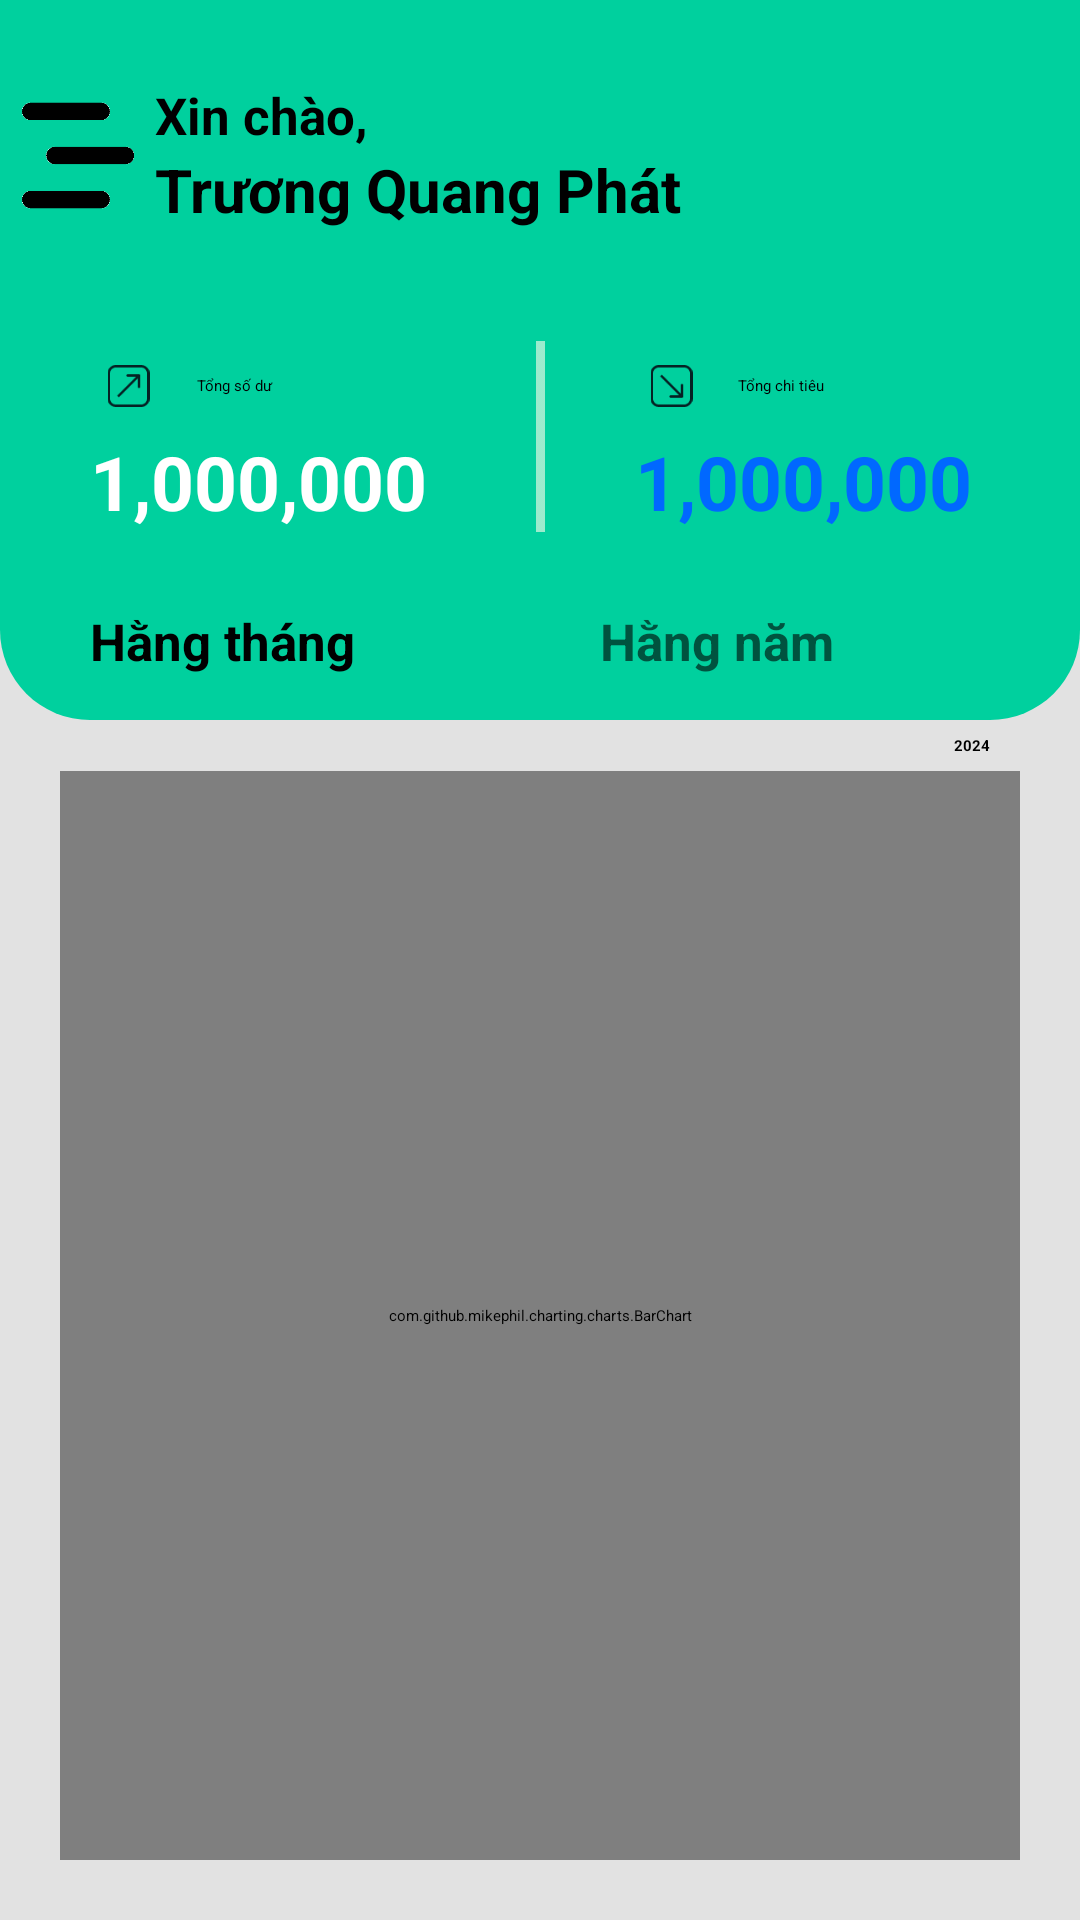

Layout XML and referenced resources for this Android screen:
<!-- AndroidManifest.xml: application theme Theme.FinanceManager -->
<!-- res/layout/fragment_statement.xml -->
<?xml version="1.0" encoding="utf-8"?>
<LinearLayout xmlns:android="http://schemas.android.com/apk/res/android"
    xmlns:app="http://schemas.android.com/apk/res-auto"
    xmlns:tools="http://schemas.android.com/tools"
    android:layout_width="match_parent"
    android:layout_height="match_parent"
    android:orientation="vertical"
    android:background="#E2E2E2"
    tools:context=".Activities.HomeFragment">

    <LinearLayout
        android:layout_width="match_parent"
        android:layout_height="240dp"
        android:background="@drawable/design_top_home_fragment"
        android:orientation="vertical">

        <LinearLayout
            android:layout_width="match_parent"
            android:layout_height="match_parent"
            android:layout_marginTop="10dp"
            android:layout_weight="1"
            android:orientation="horizontal">

            <ImageView
                android:id="@+id/imageView4"
                android:layout_width="match_parent"
                android:layout_height="match_parent"
                android:layout_marginLeft="7dp"
                android:layout_marginTop="7dp"
                android:layout_marginBottom="7dp"
                android:layout_weight="6"
                android:src="@drawable/header"
                android:textAlignment="center" />

            <LinearLayout
                android:layout_width="match_parent"
                android:layout_height="wrap_content"
                android:layout_gravity="center"
                android:layout_weight="1"
                android:orientation="vertical">

                <TextView
                    android:id="@+id/textView14"
                    android:layout_width="match_parent"
                    android:layout_height="wrap_content"
                    android:text="Xin chào,"
                    android:textColor="@color/black"
                    android:textSize="17dp"
                    android:textStyle="bold" />

                <TextView
                    android:id="@+id/tvName"
                    android:layout_width="match_parent"
                    android:layout_height="wrap_content"
                    android:text="Trương Quang Phát"
                    android:textColor="@color/black"
                    android:textSize="20dp"
                    android:textStyle="bold" />
            </LinearLayout>

        </LinearLayout>

        <LinearLayout
            android:layout_width="match_parent"
            android:layout_height="match_parent"
            android:layout_marginTop="20dp"
            android:layout_marginBottom="10dp"
            android:layout_weight="1"
            android:orientation="horizontal">

            <LinearLayout
                android:layout_width="match_parent"
                android:layout_height="match_parent"
                android:layout_weight="1"
                android:orientation="vertical">

                <LinearLayout
                    android:layout_width="match_parent"
                    android:layout_height="match_parent"
                    android:layout_weight="1"
                    android:orientation="horizontal">

                    <ImageView
                        android:id="@+id/imageView6"
                        android:layout_width="12dp"
                        android:layout_height="14dp"
                        android:layout_gravity="center_vertical"
                        android:layout_marginLeft="10dp"
                        android:layout_weight="1"
                        android:paddingLeft="10dp"
                        android:src="@drawable/income" />

                    <TextView
                        android:id="@+id/textView5"
                        android:layout_width="wrap_content"
                        android:layout_height="wrap_content"
                        android:layout_gravity="center_vertical"
                        android:layout_weight="2"
                        android:text="Tổng số dư" />
                </LinearLayout>

                <TextView
                    android:id="@+id/tvBalance"
                    android:layout_width="179dp"
                    android:layout_height="wrap_content"
                    android:layout_marginLeft="30dp"
                    android:text="1,000,000"
                    android:textAlignment="textStart"
                    android:textColor="@color/white"
                    android:textSize="25dp"
                    android:textStyle="bold" />
            </LinearLayout>

            <ImageView
                android:id="@+id/imageView63"
                android:layout_width="wrap_content"
                android:layout_height="match_parent"
                android:layout_gravity="center"
                android:alpha="0.7"
                android:src="@drawable/line" />

            <LinearLayout
                android:layout_width="match_parent"
                android:layout_height="match_parent"
                android:layout_weight="1"
                android:orientation="vertical">

                <LinearLayout
                    android:layout_width="match_parent"
                    android:layout_height="match_parent"
                    android:layout_weight="1"
                    android:orientation="horizontal">

                    <ImageView
                        android:id="@+id/imageView62"
                        android:layout_width="12dp"
                        android:layout_height="14dp"
                        android:layout_gravity="center_vertical"
                        android:layout_marginLeft="10dp"
                        android:layout_weight="1"
                        android:paddingLeft="10dp"
                        android:src="@drawable/expense" />

                    <TextView
                        android:id="@+id/text2"
                        android:layout_width="wrap_content"
                        android:layout_height="wrap_content"
                        android:layout_gravity="center_vertical"
                        android:layout_weight="2"
                        android:text="Tổng chi tiêu" />
                </LinearLayout>

                <TextView
                    android:id="@+id/tvExpense"
                    android:layout_width="match_parent"
                    android:layout_height="wrap_content"
                    android:layout_marginLeft="30dp"
                    android:fontFamily=""
                    android:text="1,000,000"
                    android:textAlignment="textStart"
                    android:textColor="#0068FF"
                    android:textSize="25dp"
                    android:textStyle="bold" />
            </LinearLayout>

        </LinearLayout>

        <LinearLayout
            android:layout_width="match_parent"
            android:layout_height="wrap_content"
            android:layout_marginTop="15dp"
            android:layout_marginBottom="15dp"
            android:orientation="horizontal"
            android:paddingLeft="10dp"
            android:paddingRight="10dp">

            <Button
                android:id="@+id/month"
                android:layout_width="match_parent"
                android:layout_height="match_parent"
                android:layout_gravity="center"
                android:layout_marginLeft="20dp"
                android:layout_marginRight="20dp"
                android:layout_weight="1"
                android:backgroundTint="#E9E6E0"
                android:text="Hằng tháng"
                android:textColor="@color/black"
                android:textSize="17dp"
                android:textStyle="bold" />

            <Button
                android:id="@+id/year"
                android:layout_width="match_parent"
                android:layout_height="match_parent"
                android:layout_gravity="center"
                android:layout_marginLeft="20dp"
                android:layout_marginRight="20dp"
                android:layout_weight="1"
                android:alpha="0.6"
                android:backgroundTint="#E9E6E0"
                android:text="Hằng năm"
                android:textColor="@color/black"
                android:textSize="17dp"
                android:textStyle="bold" />

        </LinearLayout>

    </LinearLayout>

    <TextView
        android:id="@+id/tvYear"
        android:layout_width="wrap_content"
        android:layout_height="wrap_content"
        android:paddingRight="10dp"
        android:paddingLeft="10dp"
        android:layout_marginRight="20dp"
        android:layout_marginTop="5dp"

        android:textStyle="bold"
        android:layout_gravity="center|end"
        android:background="@drawable/social_btn_background"
        android:text="2024" />

    <FrameLayout
        android:id="@+id/frame_container"
        android:layout_marginRight="20dp"
        android:layout_marginLeft="20dp"
        android:layout_marginTop="5dp"
        android:layout_marginBottom="20dp"
        android:layout_width="match_parent"
        android:layout_height="match_parent"
        android:background="@drawable/custom_top_input"
        android:backgroundTint="@color/light_green">


        <com.github.mikephil.charting.charts.BarChart
            android:id="@+id/barChart"
            android:layout_width="match_parent"
            android:layout_height="match_parent"
            android:background="#DFF7E2" />



    </FrameLayout>

</LinearLayout>
<!-- resources referenced by this layout -->
<resources>
  <color name="black">#FF000000</color>
  <color name="light_green">#F1FFF3</color>
  <color name="white">#FFFFFFFF</color>
  <!-- drawable custom_top_input (drawable) -->
  <shape xmlns:android="http://schemas.android.com/apk/res/android"
      android:shape="rectangle">
      <corners android:radius="10dp" />
      <solid android:color="@color/main_bg" />
      <stroke
          android:width="2dp"
          android:color="@color/main_bg" />
  </shape>
  <!-- drawable design_top_home_fragment (drawable) -->
  <?xml version="1.0" encoding="utf-8"?>
  <selector xmlns:android="http://schemas.android.com/apk/res/android">
      <item>
          <shape android:shape="rectangle">
              <solid android:color="@color/green" />
              <corners android:bottomLeftRadius="30dp"
                  android:bottomRightRadius="30dp"/>
          </shape>
      </item>
  </selector>
  <!-- drawable expense: png bitmap (drawable, 935 bytes) -->
  <!-- drawable header: png bitmap (drawable, 2568 bytes) -->
  <!-- drawable income: png bitmap (drawable, 931 bytes) -->
  <!-- drawable line: png bitmap (drawable, 138 bytes) -->
  <color name="main_bg">#E0F0F0</color>
  <color name="green">#00D09E</color>
</resources>
